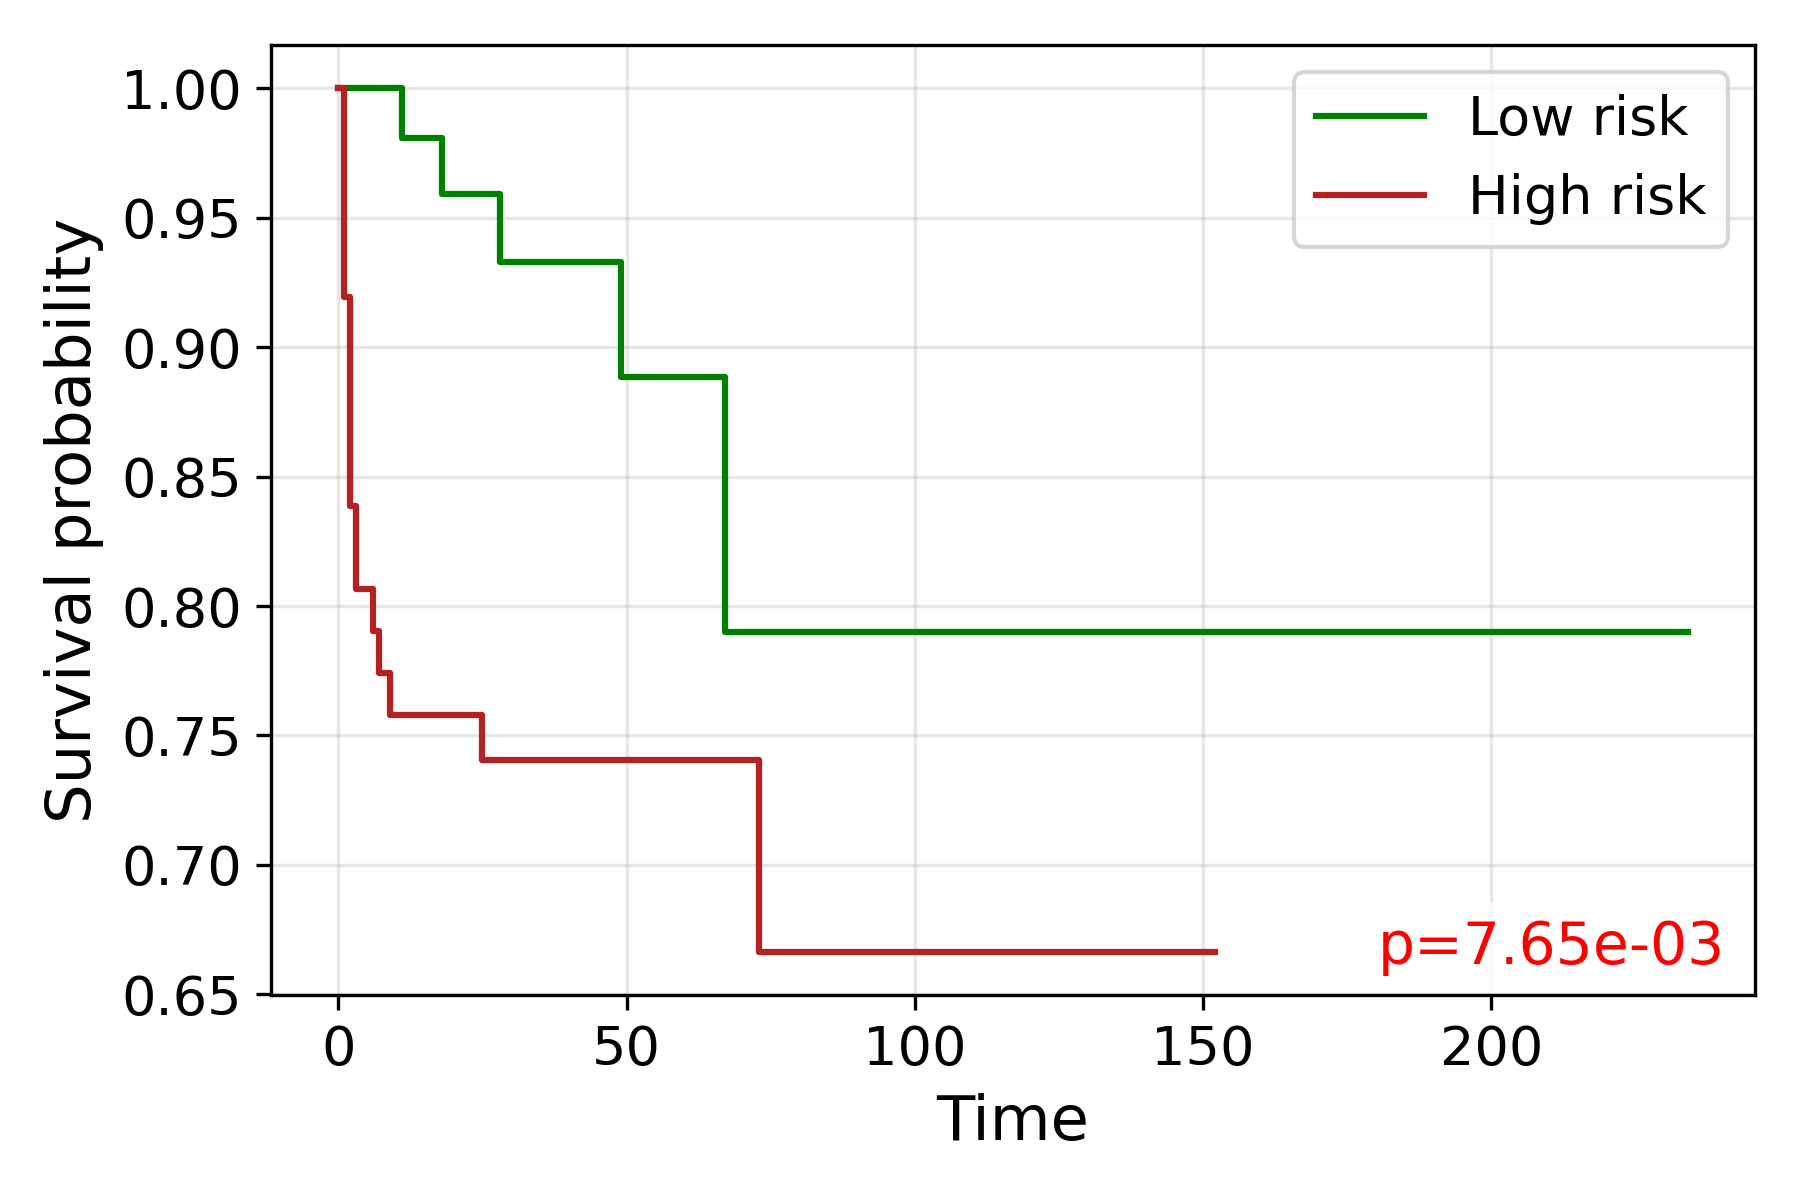

The file beside this chart, header and first rows:
time, S_low, S_high
0.0, 1.0, 1.0
1.0, , 0.9194
2.0, , 0.8387
3.0, 1.0, 0.8065
5.0, 1.0, 
6.0, 1.0, 0.7903
7.0, 1.0, 0.7742
9.0, 1.0, 0.7581
11.0, 0.9808, 
13.0, 0.9808, 
14.0, 0.9808, 0.7581
16.0, 0.9808, 
17.0, , 0.7581
18.0, 0.959, 
19.0, 0.959, 
22.0, , 0.7581
23.0, 0.959, 
25.0, 0.959, 0.7404
26.0, 0.959, 0.7404
27.0, , 0.7404
28.0, 0.9331, 0.7404
29.0, , 0.7404
30.0, 0.9331, 0.7404
31.0, 0.9331, 0.7404
32.0, 0.9331, 
33.0, 0.9331, 0.7404
35.0, 0.9331, 
36.0, , 0.7404
38.0, 0.9331, 0.7404
39.0, 0.9331, 0.7404
40.0, , 0.7404
42.0, 0.9331, 0.7404
43.0, , 0.7404
45.0, 0.9331, 0.7404
46.0, 0.9331, 0.7404
49.0, 0.8886, 0.7404
51.0, 0.8886, 
52.0, , 0.7404
53.0, 0.8886, 0.7404
54.0, 0.8886, 
55.0, 0.8886, 0.7404
58.0, , 0.7404
59.0, 0.8886, 0.7404
62.0, 0.8886, 
63.0, , 0.7404
64.0, 0.8886, 0.7404
65.0, , 0.7404
67.0, 0.7899, 
73.0, , 0.6664
74.0, 0.7899, 
75.0, , 0.6664
77.0, 0.7899, 0.6664
80.0, , 0.6664
86.0, 0.7899, 
89.0, , 0.6664
92.0, , 0.6664
93.0, 0.7899, 
95.0, , 0.6664
96.0, 0.7899, 
107.0, , 0.6664
... 5 more rows
